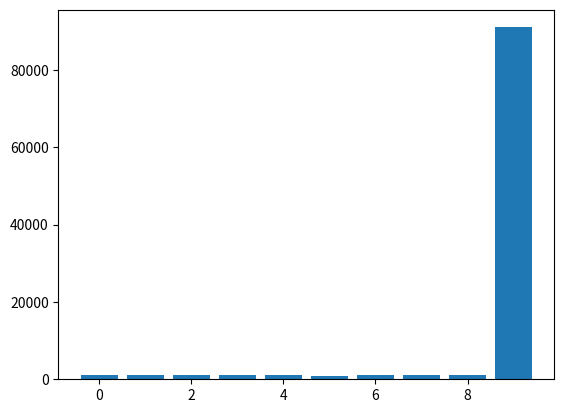

Reproduce this figure in Python. (Note: this script raises an exception after producing the figure.)
# -*- coding: utf-8 -*-
"""
Created on Sat Jan 30 10:49:14 2021

[redacted]
"""
import numpy as np
import seaborn as sns
import pandas as pd
import matplotlib.pyplot as plt

def reward(mu, sd):
    '''
    generate reward from a Gaussian dist.
    
    Inputs: 
        - mu (float) = the mean of normal
        - sd (float) = the sd of normal
    Output:
        - reward (float) = random sample from normal
    '''
    rng = np.random.default_rng()
    reward = rng.normal(mu, sd)
    
    return reward

#def eval():
    

def eval_select(narms, steps, means, egreed = 0):
    '''
    Find the q function, and choose an action (arm to pull) sample from.
    
    Inputs: 
        - narms (int) = number of arms
        - steps (int) = the number of steps performed
    Outputs: 
        - arms (list) = final value estimate for each arm
        - selection (list) = for each step, the chosen action is appended 
    '''
    rng = np.random.default_rng()
    arms = [0] * narms  
    
    selection = [0] * narms
        
           
    for step in range(1, steps):
        # generate uniform variable for egreedy            
        u = rng.uniform(0, 1) 
       
        if u > egreed:  
            maxRew = max(arms)
            ids = [i for i, j in enumerate(arms) if j == maxRew]
            if len(ids) > 1:
                id = rng.choice(ids)
            
            else:
                id = ids[0]               
            
        elif u <= egreed:               
            arm_option = np.arange(10)
            id = rng.choice(arm_option)
          
          
        old = arms[id]            
        selection[id] += 1         
        rew =  reward(means[id], 1)
        arms[id] = old + 1/selection[id] * (rew - old)
    
    return arms, selection

means = np.arange(10)
est, sel = eval_select(narms = 10, means = means, steps = 100_000, egreed = 0.1)


x = np.arange(len(sel))
plt.bar(x, sel)

sns.lineplot(x, sel)
